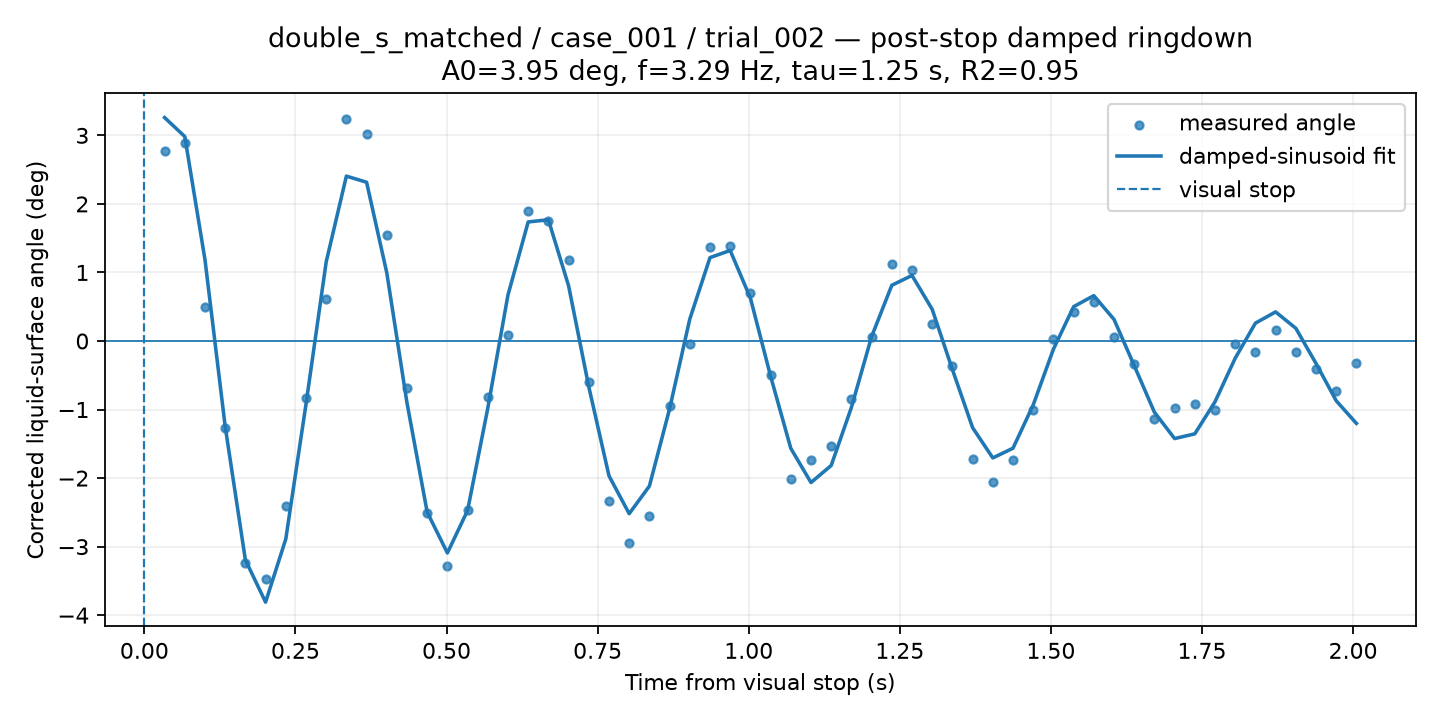

Values plotted in this chart, from the file beside it:
time_from_visual_stop_s, surface_angle_corrected_deg, fit_used, quality, ringdown_fit_angle_deg
0.03342, 2.772, 1, GOOD, 3.26
0.06685, 2.887, 1, GOOD, 2.983
0.1003, 0.5018, 1, GOOD, 1.187
0.1337, -1.263, 1, GOOD, -1.246
0.1671, -3.233, 1, CHECK, -3.194
0.2005, -3.476, 1, GOOD, -3.81
0.234, -2.415, 1, GOOD, -2.89
0.2674, -0.8317, 1, GOOD, -0.9238
0.3008, 0.6071, 1, GOOD, 1.153
0.3342, 3.244, 1, GOOD, 2.405
0.3677, 3.018, 1, GOOD, 2.316
0.4011, 1.541, 1, GOOD, 0.9956
0.4345, -0.6847, 1, GOOD, -0.9019
0.4679, -2.504, 1, GOOD, -2.497
0.5014, -3.287, 1, GOOD, -3.092
0.5348, -2.466, 1, GOOD, -2.473
0.5682, -0.8186, 1, GOOD, -0.9805
0.6016, 0.0897, 1, GOOD, 0.6723
0.6351, 1.895, 1, GOOD, 1.737
0.6685, 1.756, 1, GOOD, 1.769
0.7019, 1.188, 1, GOOD, 0.8061
0.7353, -0.605, 1, GOOD, -0.6677
0.7688, -2.34, 1, GOOD, -1.967
0.8022, -2.941, 1, GOOD, -2.52
0.8356, -2.555, 1, CHECK, -2.117
0.869, -0.9536, 1, GOOD, -0.99
0.9025, -0.04025, 1, GOOD, 0.3199
0.9359, 1.377, 1, GOOD, 1.217
0.9693, 1.384, 1, GOOD, 1.321
1.003, 0.6958, 1, GOOD, 0.6268
1.036, -0.5003, 1, GOOD, -0.5132
1.07, -2.02, 1, GOOD, -1.566
1.103, -1.741, 1, GOOD, -2.065
1.136, -1.536, 1, GOOD, -1.816
1.17, -0.851, 1, GOOD, -0.97
1.203, 0.05346, 1, GOOD, 0.06385
1.237, 1.126, 1, GOOD, 0.8128
1.27, 1.041, 1, GOOD, 0.9566
1.304, 0.2549, 1, GOOD, 0.4624
1.337, -0.3687, 1, GOOD, -0.4155
1.37, -1.727, 1, GOOD, -1.264
1.404, -2.06, 1, GOOD, -1.706
1.437, -1.741, 1, GOOD, -1.564
1.471, -1.009, 1, GOOD, -0.9329
1.504, 0.02521, 1, GOOD, -0.1202
1.538, 0.4286, 1, GOOD, 0.5007
1.571, 0.5695, 1, GOOD, 0.6619
1.604, 0.05663, 1, GOOD, 0.3153
1.638, -0.3362, 1, GOOD, -0.3577
1.671, -1.135, 1, GOOD, -1.039
1.705, -0.9785, 1, GOOD, -1.423
1.738, -0.9186, 1, GOOD, -1.355
1.772, -1.009, 1, GOOD, -0.8871
1.805, -0.04796, 1, GOOD, -0.2509
1.838, -0.1663, 1, GOOD, 0.2604
1.872, 0.1627, 1, GOOD, 0.4245
1.905, -0.1549, 1, GOOD, 0.186
1.939, -0.4104, 1, GOOD, -0.3275
1.972, -0.7319, 1, CHECK, -0.8719
2.005, -0.3233, 1, GOOD, -1.202
